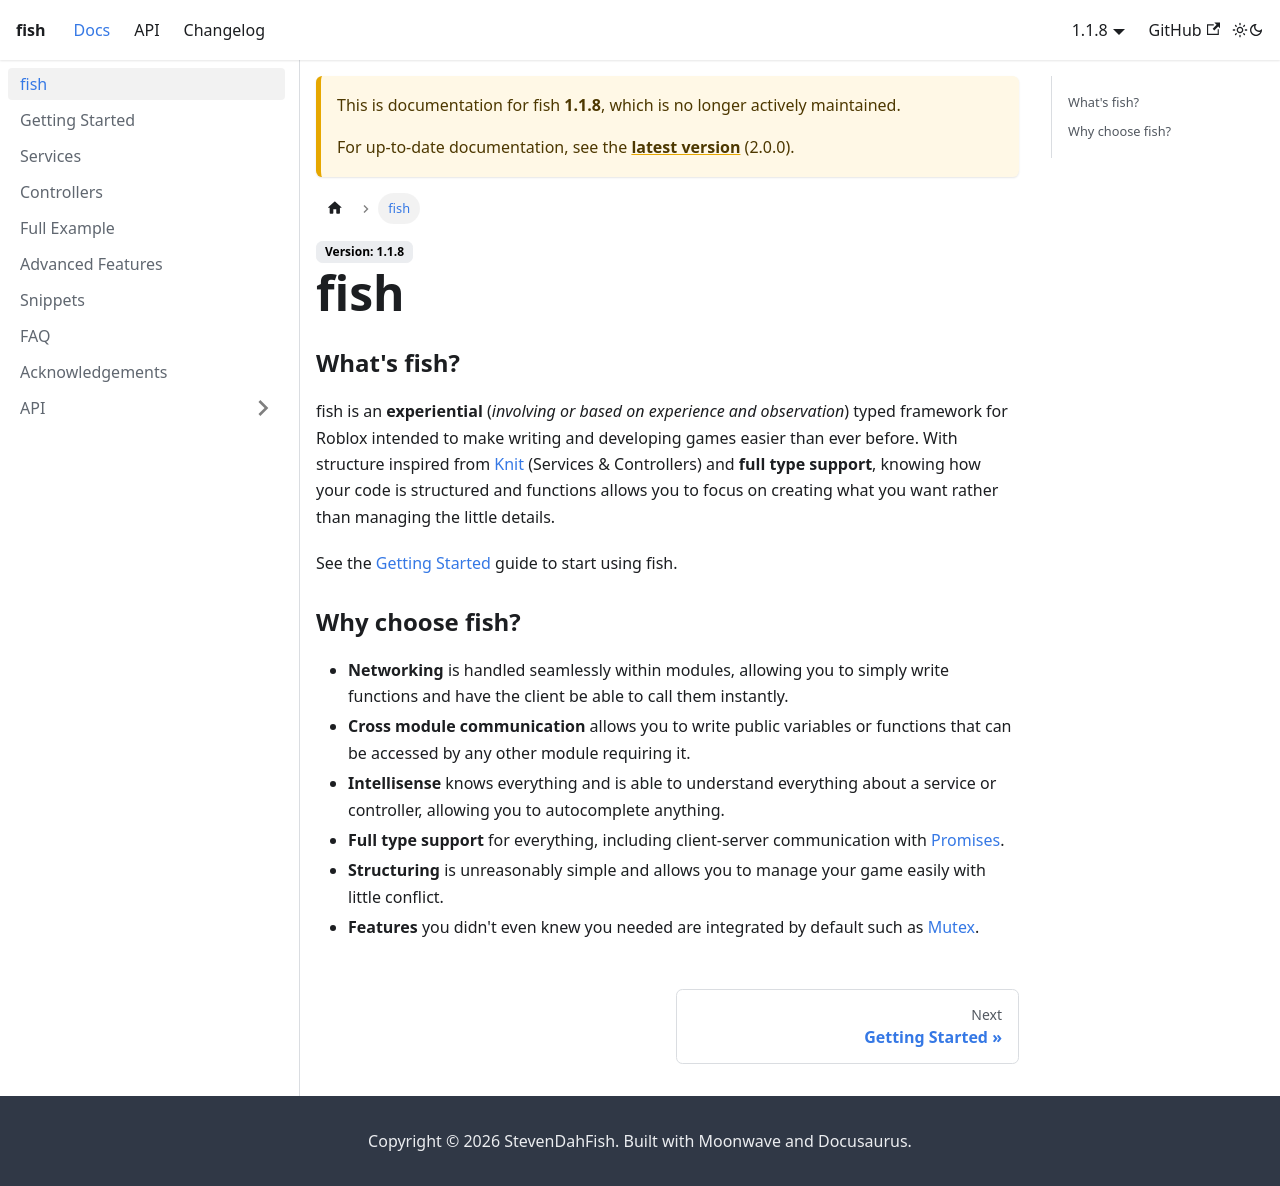

repository: StevenDahFish/fish · page: docs/1.1.8/intro.html · generator: docusaurus

---
title: fish
sidebar_position: 1
---

### What's fish?
fish is an **experiential** (*involving or based on experience and observation*) typed framework for Roblox intended to make writing and developing games easier than ever before. With structure inspired from [Knit](https://github.com/Sleitnick/Knit) (Services & Controllers) and **full type support**, knowing how your code is structured and functions allows you to focus on creating what you want rather than managing the little details.

See the [Getting Started](getting-started) guide to start using fish.

### Why choose fish?
* **Networking** is handled seamlessly within modules, allowing you to simply write functions and have the client be able to call them instantly.
* **Cross module communication** allows you to write public variables or functions that can be accessed by any other module requiring it.
* **Intellisense** knows everything and is able to understand everything about a service or controller, allowing you to autocomplete anything.
* **Full type support** for everything, including client-server communication with [Promises](https://eryn.io/roblox-lua-promise/api/Promise).
* **Structuring** is unreasonably simple and allows you to manage your game easily with little conflict.
* **Features** you didn't even knew you needed are integrated by default such as [Mutex](https://en.wikipedia.org/wiki/Mutual_exclusion).
